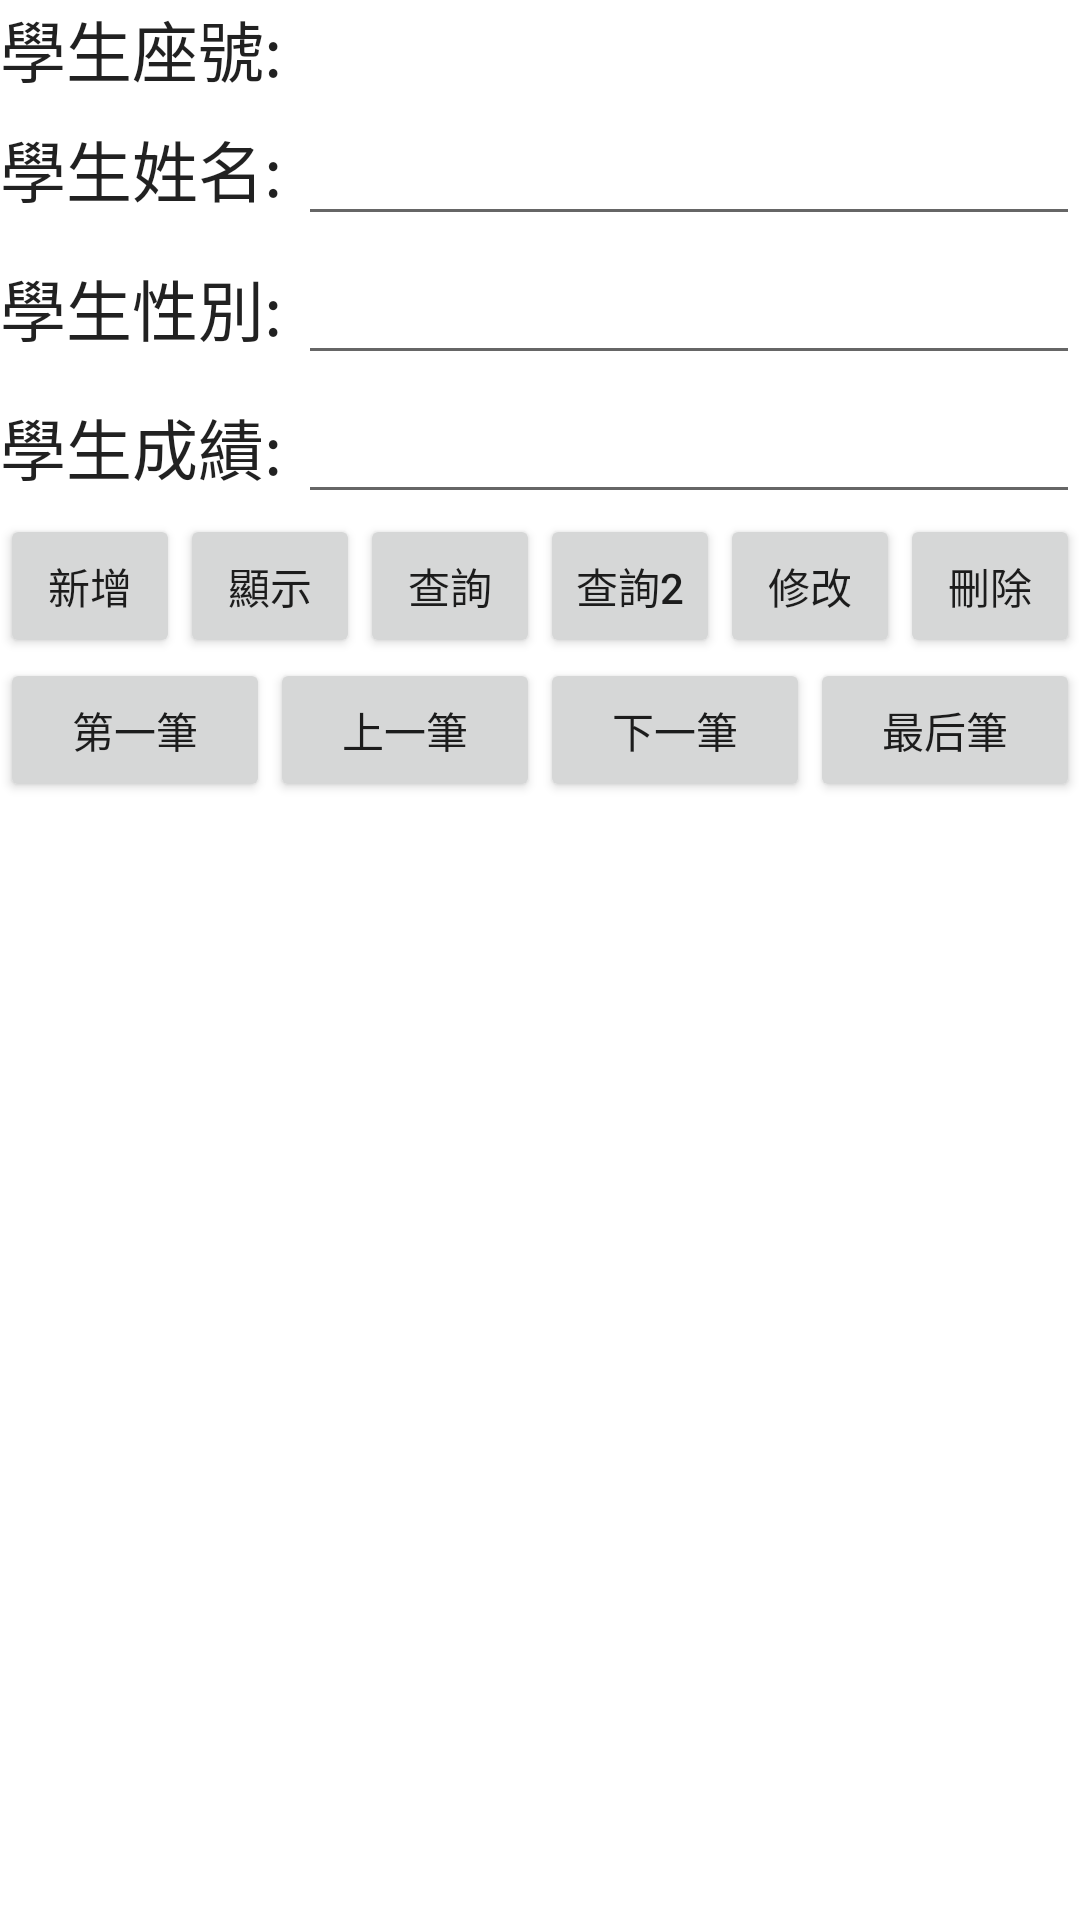

The Android layout XML behind this screen, and the referenced resources:
<!-- AndroidManifest.xml: application theme Theme.MySQLite -->
<!-- res/layout/activity_main.xml -->
<?xml version="1.0" encoding="utf-8"?>

<LinearLayout
    xmlns:android="http://schemas.android.com/apk/res/android"
    xmlns:tools="http://schemas.android.com/tools"
    xmlns:app="http://schemas.android.com/apk/res-auto"
    android:layout_width="match_parent"
    android:layout_height="match_parent"
    android:orientation="vertical">
    <LinearLayout
        android:layout_width="match_parent"
        android:layout_height="wrap_content"
        android:orientation="horizontal">
        <TextView
            android:layout_width="wrap_content"
            android:layout_height="wrap_content"
            android:text="學生座號: "
            android:textAppearance="@style/TextAppearance.AppCompat.Large"/>
        <TextView
            android:layout_width="match_parent"
            android:layout_height="wrap_content"
            android:id="@+id/sId"
            android:textAppearance="@style/TextAppearance.AppCompat.Large"/>
    </LinearLayout>
    <LinearLayout
        android:layout_width="match_parent"
        android:layout_height="wrap_content"
        android:orientation="horizontal">
        <TextView
            android:layout_width="wrap_content"
            android:layout_height="wrap_content"
            android:text="學生姓名: "
            android:textAppearance="@style/TextAppearance.AppCompat.Large"/>
        <EditText
            android:layout_width="match_parent"
            android:layout_height="wrap_content"
            android:id="@+id/sName"
            android:textAppearance="@style/TextAppearance.AppCompat.Large"/>
    </LinearLayout>
    <LinearLayout
        android:layout_width="match_parent"
        android:layout_height="wrap_content"
        android:orientation="horizontal">
        <TextView
            android:layout_width="wrap_content"
            android:layout_height="wrap_content"
            android:text="學生性別: "
            android:textAppearance="@style/TextAppearance.AppCompat.Large"/>
        <EditText
            android:layout_width="match_parent"
            android:layout_height="wrap_content"
            android:id="@+id/sSex"
            android:textAppearance="@style/TextAppearance.AppCompat.Large"/>
    </LinearLayout>
    <LinearLayout
        android:layout_width="match_parent"
        android:layout_height="wrap_content"
        android:orientation="horizontal">
        <TextView
            android:layout_width="wrap_content"
            android:layout_height="wrap_content"
            android:text="學生成績: "
            android:textAppearance="@style/TextAppearance.AppCompat.Large"/>
        <EditText
            android:layout_width="match_parent"
            android:layout_height="wrap_content"
            android:id="@+id/sScore"
            android:textAppearance="@style/TextAppearance.AppCompat.Large"/>
    </LinearLayout>

    <LinearLayout
        android:layout_width="match_parent"
        android:layout_height="wrap_content"
        android:orientation="horizontal">
        <Button
            android:layout_width="match_parent"
            android:layout_height="wrap_content"
            android:id="@+id/add"
            android:onClick="onClick"
            android:layout_weight="1"
            android:text="新增"/>
        <Button
            android:layout_width="match_parent"
            android:layout_height="wrap_content"
            android:id="@+id/show"
            android:onClick="onClick"
            android:layout_weight="1"
            android:text="顯示"/>
        <Button
            android:layout_width="match_parent"
            android:layout_height="wrap_content"
            android:id="@+id/find"
            android:onClick="onClick"
            android:layout_weight="1"
            android:text="查詢"/>
        <Button
            android:layout_width="match_parent"
            android:layout_height="wrap_content"
            android:id="@+id/find2"
            android:onClick="onClick"
            android:layout_weight="1"
            android:text="查詢2"/>
        <Button
            android:layout_width="match_parent"
            android:layout_height="wrap_content"
            android:id="@+id/update"
            android:onClick="onClick"
            android:layout_weight="1"
            android:text="修改"/>
        <Button
            android:layout_width="match_parent"
            android:layout_height="wrap_content"
            android:id="@+id/delete"
            android:onClick="onClick"
            android:layout_weight="1"
            android:text="刪除"/>

    </LinearLayout>
    <LinearLayout
        android:layout_width="match_parent"
        android:layout_height="wrap_content"
        android:orientation="horizontal">
        <Button
            android:layout_width="match_parent"
            android:layout_height="wrap_content"
            android:id="@+id/first"
            android:onClick="check"
            android:layout_weight="1"
            android:text="第一筆"/>
        <Button
            android:layout_width="match_parent"
            android:layout_height="wrap_content"
            android:id="@+id/prev"
            android:onClick="check"
            android:layout_weight="1"
            android:text="上一筆"/>
        <Button
            android:layout_width="match_parent"
            android:layout_height="wrap_content"
            android:id="@+id/next"
            android:onClick="check"
            android:layout_weight="1"
            android:text="下一筆"/>
        <Button
            android:layout_width="match_parent"
            android:layout_height="wrap_content"
            android:id="@+id/last"
            android:onClick="check"
            android:layout_weight="1"
            android:text="最后筆"/>

    </LinearLayout>

    <ListView
        android:layout_width="match_parent"
        android:layout_height="wrap_content"
        android:id="@+id/lv"/>
</LinearLayout>
<!-- resources referenced by this layout -->
<resources>
  <style name="Theme.MySQLite" parent="Theme.MaterialComponents.DayNight.DarkActionBar">
          
          <item name="colorPrimary">@color/purple_500</item>
          <item name="colorPrimaryVariant">@color/purple_700</item>
          <item name="colorOnPrimary">@color/white</item>
          
          <item name="colorSecondary">@color/teal_200</item>
          <item name="colorSecondaryVariant">@color/teal_700</item>
          <item name="colorOnSecondary">@color/black</item>
          
          <item name="android:statusBarColor" tools:targetApi="l">?attr/colorPrimaryVariant</item>
          
      </style>
  <!-- not gathered from this repository: default colours our renderer supplied (Android Studio template values) -->
  <color name="purple_500">#FF6200EE</color>
  <color name="purple_700">#FF3700B3</color>
  <color name="teal_200">#FF03DAC5</color>
  <color name="teal_700">#FF018786</color>
  <color name="black">#FF000000</color>
  <color name="white">#FFFFFFFF</color>
</resources>
